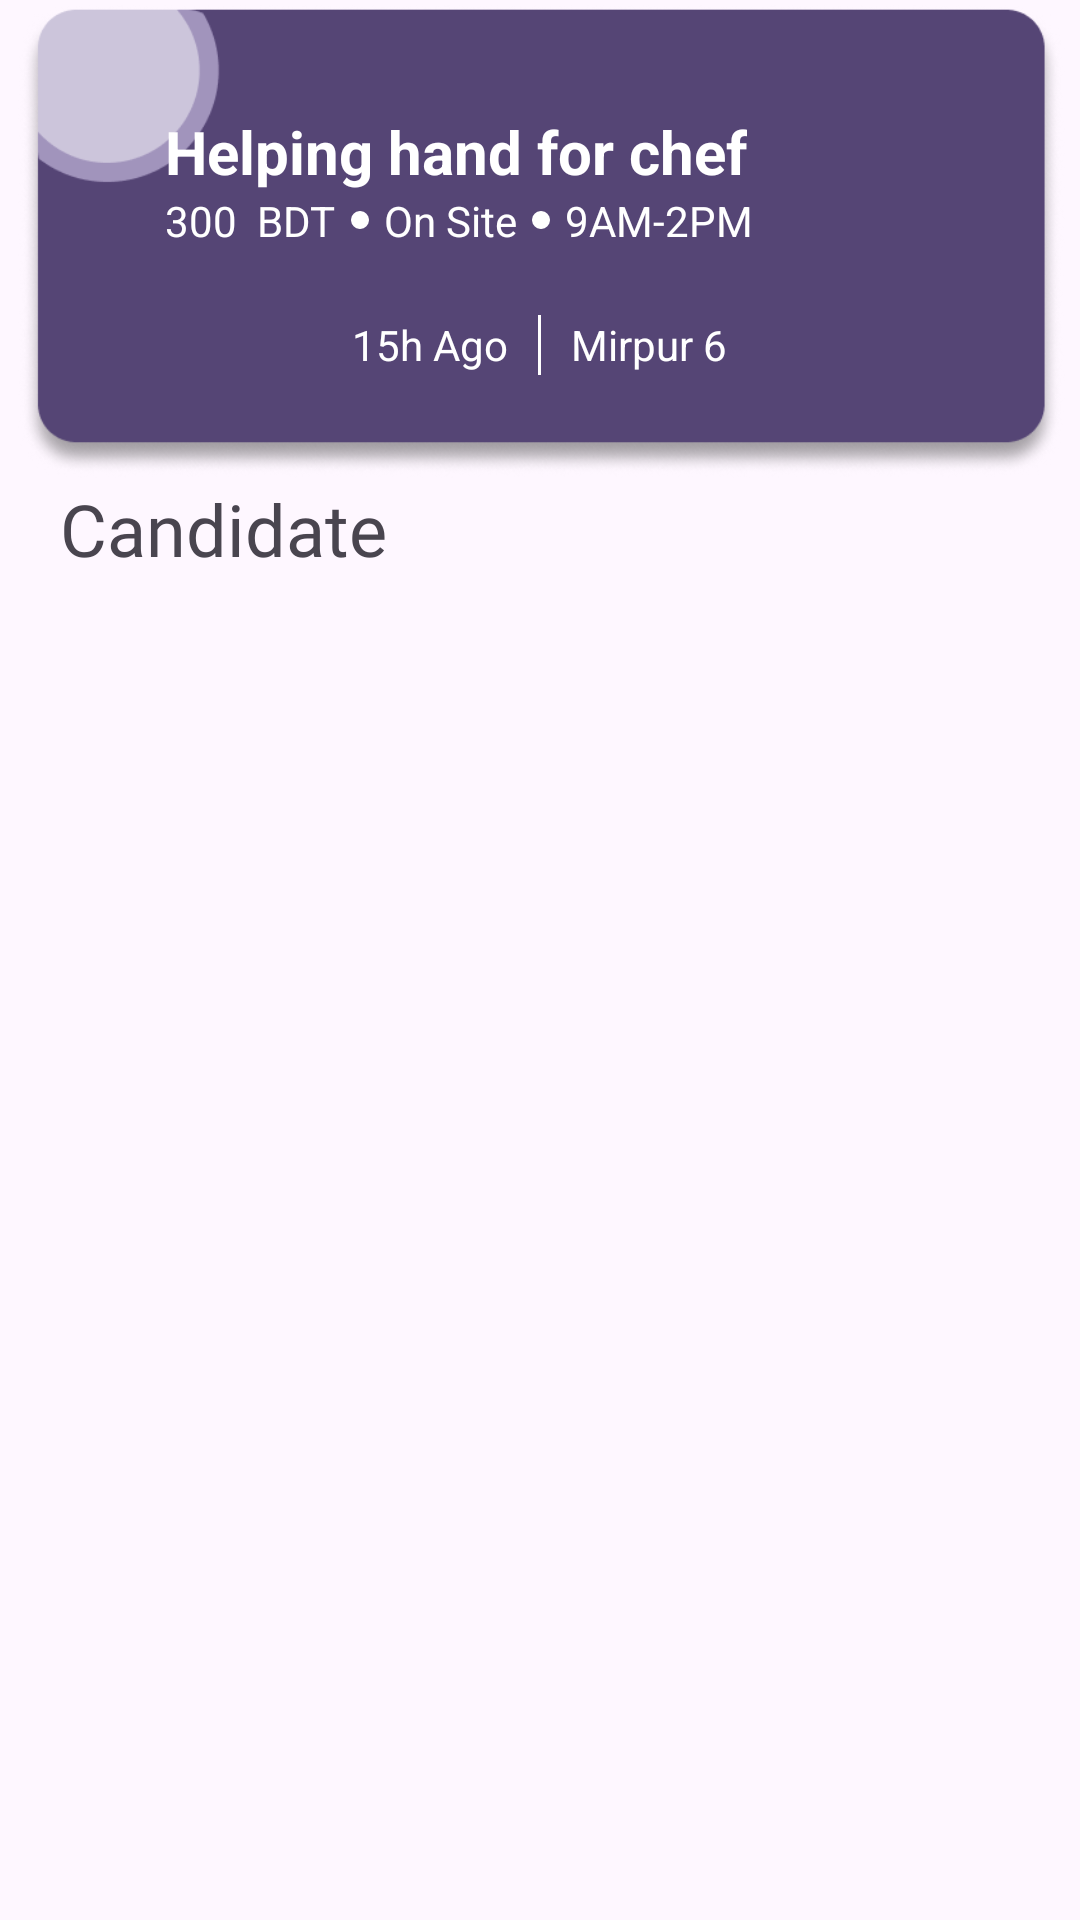

The Android layout XML behind this screen, and the referenced resources:
<!-- AndroidManifest.xml: application theme Theme.MicroJob -->
<!-- res/layout/your_selected_job_item_frament.xml -->
<?xml version="1.0" encoding="utf-8"?>
<FrameLayout xmlns:android="http://schemas.android.com/apk/res/android"
    android:layout_width="match_parent"
    android:layout_gravity="center_horizontal"
    android:layout_marginTop="30dp"
    android:layout_height="match_parent">

    <ImageView
        android:layout_width="350dp"
        android:layout_height="160sp"
        android:layout_gravity="center_horizontal"
        android:src="@drawable/your_job_item_bg_colored"
        />
    <LinearLayout
        android:layout_marginTop="15dp"
        android:orientation="vertical"
        android:layout_gravity="center_horizontal"
        android:layout_width="350dp"
        android:layout_height="160sp">

        <LinearLayout
            android:layout_marginLeft="50dp"
            android:layout_marginRight="20dp"
            android:layout_width="match_parent"
            android:orientation="vertical"
            android:gravity="center_vertical|left"

            android:layout_height="90dp">

            <TextView
                android:id="@+id/your_job_selected_item_tv_title_id"
                android:layout_width="wrap_content"
                android:layout_height="wrap_content"
                android:text="Helping hand for chef"
                android:textSize="20sp"
                android:textStyle="bold"
                android:textColor="#FFFFFF"
                />
            <LinearLayout
                android:layout_width="match_parent"
                android:orientation="horizontal"
                android:layout_height="wrap_content">
                <TextView
                    android:id="@+id/your_job_selected_item_tv_payment_id"
                    android:layout_width="wrap_content"
                    android:layout_height="wrap_content"
                    android:textColor="#FFFFFF"
                    android:text="300  BDT"
                    />
                <View
                    android:layout_gravity="center_vertical"
                    android:layout_width="6dp"
                    android:layout_height="6dp"
                    android:layout_marginRight="5dp"
                    android:layout_marginLeft="5dp"
                    android:background="@drawable/circle_white_bulet"
                    />

                <TextView
                    android:id="@+id/your_job_selected_item_tv_loc_id"
                    android:layout_width="wrap_content"
                    android:layout_height="wrap_content"
                    android:text="On Site"
                    android:textColor="#FFFFFF"
                    />
                <View
                    android:layout_gravity="center_vertical"
                    android:layout_width="6dp"
                    android:layout_height="6dp"
                    android:layout_marginRight="5dp"
                    android:layout_marginLeft="5dp"
                    android:background="@drawable/circle_white_bulet"
                    />

                <TextView
                    android:id="@+id/your_job_selected_item_tv_time_id"
                    android:layout_width="wrap_content"
                    android:layout_height="wrap_content"
                    android:text="9AM-2PM"
                    android:textColor="#FFFFFF"
                    />

            </LinearLayout>

        </LinearLayout>
        <LinearLayout
            android:gravity="center"
            android:orientation="horizontal"
            android:weightSum="11"
            android:layout_width="match_parent"
            android:layout_height="20dp">

            <TextView
                android:id="@+id/your_job_selected_item_tv_posted_time_id"
                android:layout_height="wrap_content"
                android:layout_width="0dp"
                android:layout_weight="5"
                android:gravity="right"
                android:text="15h Ago"
                android:textColor="#FFFFFF"
                />

            <View
                android:layout_marginLeft="10dp"
                android:layout_marginRight="10dp"
                android:layout_width="1dp"
                android:layout_height="20dp"
                android:background="#FFFFFF"
                />

            <TextView
                android:id="@+id/your_job_selected_item_tv_addr_id"
                android:layout_width="0dp"
                android:layout_weight="5"
                android:gravity="left"
                android:layout_height="wrap_content"
                android:text="Mirpur 6"
                android:textColor="#FFFFFF"
                />

        </LinearLayout>

    </LinearLayout>
    <RelativeLayout
        android:layout_marginTop="160dp"
        android:orientation="vertical"
        android:layout_marginLeft="20dp"
        android:layout_marginRight="20dp"
        android:layout_width="match_parent"
        android:layout_height="match_parent">
        <TextView
            android:id="@+id/selected_job_ofr_tv"
            android:layout_width="wrap_content"
            android:layout_height="wrap_content"
            android:text="Candidate"
            android:layout_marginBottom="10dp"
            android:textSize="24sp"
            android:fontFamily="@font/inria_regular"

            />

        <LinearLayout
            android:layout_below="@+id/selected_job_ofr_tv"
            android:layout_width="match_parent"
            android:layout_height="match_parent">
            <androidx.recyclerview.widget.RecyclerView
                android:id="@+id/rv_your_job_offer_rv_id"
                android:layout_width="match_parent"
                android:layout_height="match_parent"/>

        </LinearLayout>
    </RelativeLayout>

</FrameLayout>
<!-- resources referenced by this layout -->
<resources>
  <!-- drawable circle_white_bulet (drawable) -->
  <?xml version="1.0" encoding="utf-8"?>
  <shape xmlns:android="http://schemas.android.com/apk/res/android"
      android:shape="oval">
      <corners android:radius="10in"/>
      <solid android:color="@color/white"/>
  
  </shape>
  <!-- drawable your_job_item_bg_colored: png bitmap (drawable-hdpi, 13536 bytes) -->
  <style name="Theme.MicroJob" parent="Base.Theme.MicroJob" />
  <color name="white">#FFFFFFFF</color>
  <style name="Base.Theme.MicroJob" parent="Theme.Material3.DayNight.NoActionBar">
          
          
      </style>
</resources>
